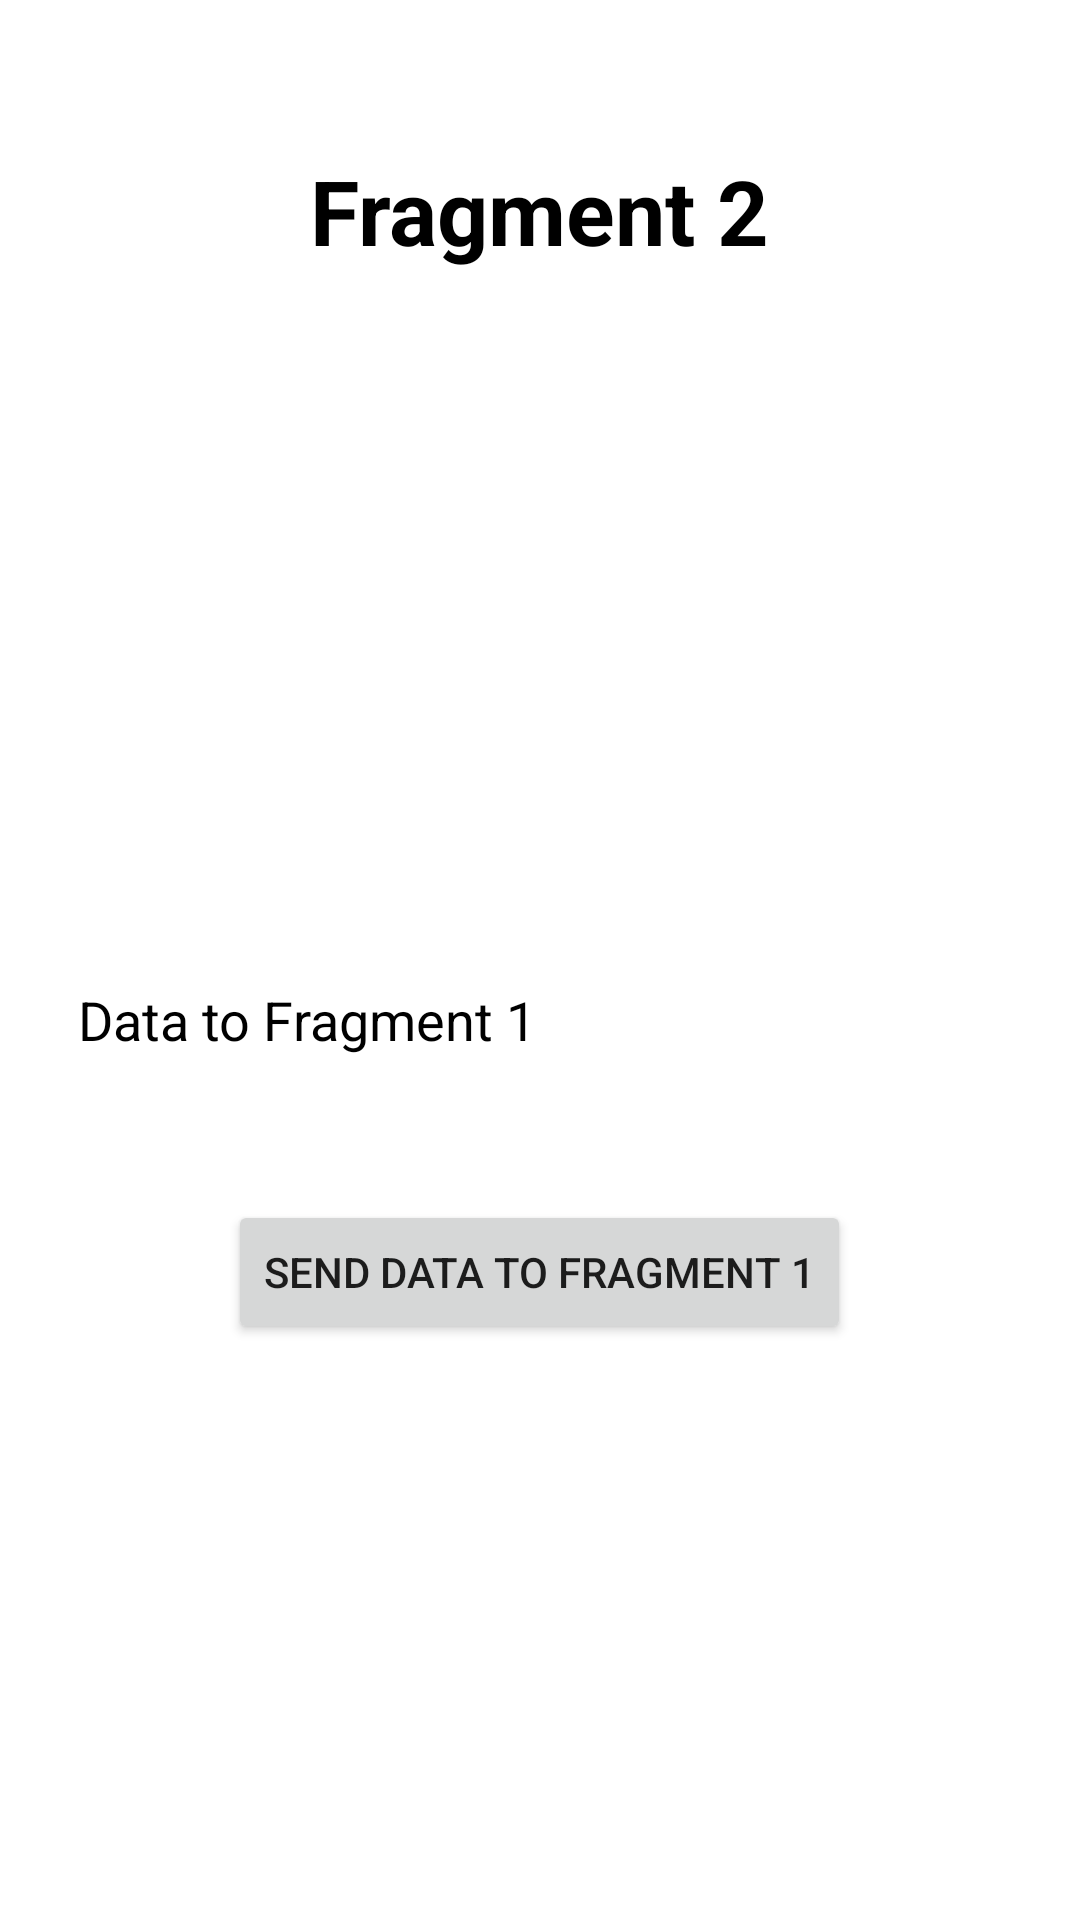

Reconstruct the res/layout file that produces this screen, plus the resources it refers to.
<!-- AndroidManifest.xml: application theme Theme.Final -->
<!-- res/layout/fragment_fragment2.xml -->
<?xml version="1.0" encoding="utf-8"?>
<RelativeLayout xmlns:android="http://schemas.android.com/apk/res/android"
    xmlns:tools="http://schemas.android.com/tools"
    android:layout_width="match_parent"
    android:layout_height="match_parent"
    tools:context=".fragment2"
    android:background="@color/white">

    <TextView
        android:layout_width="wrap_content"
        android:layout_height="wrap_content"
        android:text="Fragment 2"
        android:textSize="30dp"
        android:layout_centerHorizontal="true"
        android:layout_marginTop="50dp"
        android:textStyle="bold"
        android:textColor="@color/black"/>


    <TextView
        android:id="@+id/dataFrom1"
        android:layout_width="wrap_content"
        android:layout_height="wrap_content"
        android:textColorHint="@color/black"
        android:text=""
        android:layout_centerHorizontal="true"
        android:layout_marginTop="150dp"
        android:textColor="@color/black"
        android:textSize="26dp"
        android:textColorHighlight="@color/black"/>
    <FrameLayout
        android:id="@+id/container"
        android:layout_width="match_parent"
        android:layout_height="match_parent"
        android:layout_below="@id/sendData2btn"
        android:layout_marginTop="20dp">
    </FrameLayout>

    <EditText
        android:id="@+id/fragment2Data"
        android:layout_width="match_parent"
        android:layout_height="80dp"
        android:layout_centerHorizontal="true"
        android:layout_marginTop="300dp"
        android:layout_marginHorizontal="26dp"
        android:ems="10"
        android:textColor="@color/black"
        android:textColorHint="@color/black"
        android:inputType="textPersonName"
        android:hint="Data to Fragment 1"
        android:background="@color/white"
        />

    <Button
        android:layout_width="wrap_content"
        android:layout_height="wrap_content"
        android:id="@+id/sendData2btn"
        android:text="Send Data to Fragment 1"
        android:layout_centerHorizontal="true"
        android:layout_below="@id/fragment2Data"
        android:layout_marginTop="20dp"/>


</RelativeLayout>
<!-- resources referenced by this layout -->
<resources>
  <style name="Theme.Final" parent="android:Theme.Material.Light.NoActionBar">
  
  
          <item name="colorPrimary">@color/lavender</item>
      <item name="colorPrimaryVariant">@color/lavender</item>
      <item name="colorOnPrimary">@color/white</item>
  
      
      <item name="colorSecondary">@color/teal_200</item>
      <item name="colorSecondaryVariant">@color/teal_700</item>
      <item name="colorOnSecondary">@color/black</item>
      
      <item name="android:statusBarColor">?attr/colorPrimaryVariant</item>
          <item name="windowActionBar">false</item>
          <item name="windowNoTitle">true</item>
      </style>
  <!-- not gathered from this repository: default colours our renderer supplied (Android Studio template values) -->
  <color name="teal_200">#FF03DAC5</color>
  <color name="teal_700">#FF018786</color>
  <color name="black">#FF000000</color>
  <color name="white">#FFFFFFFF</color>
</resources>
